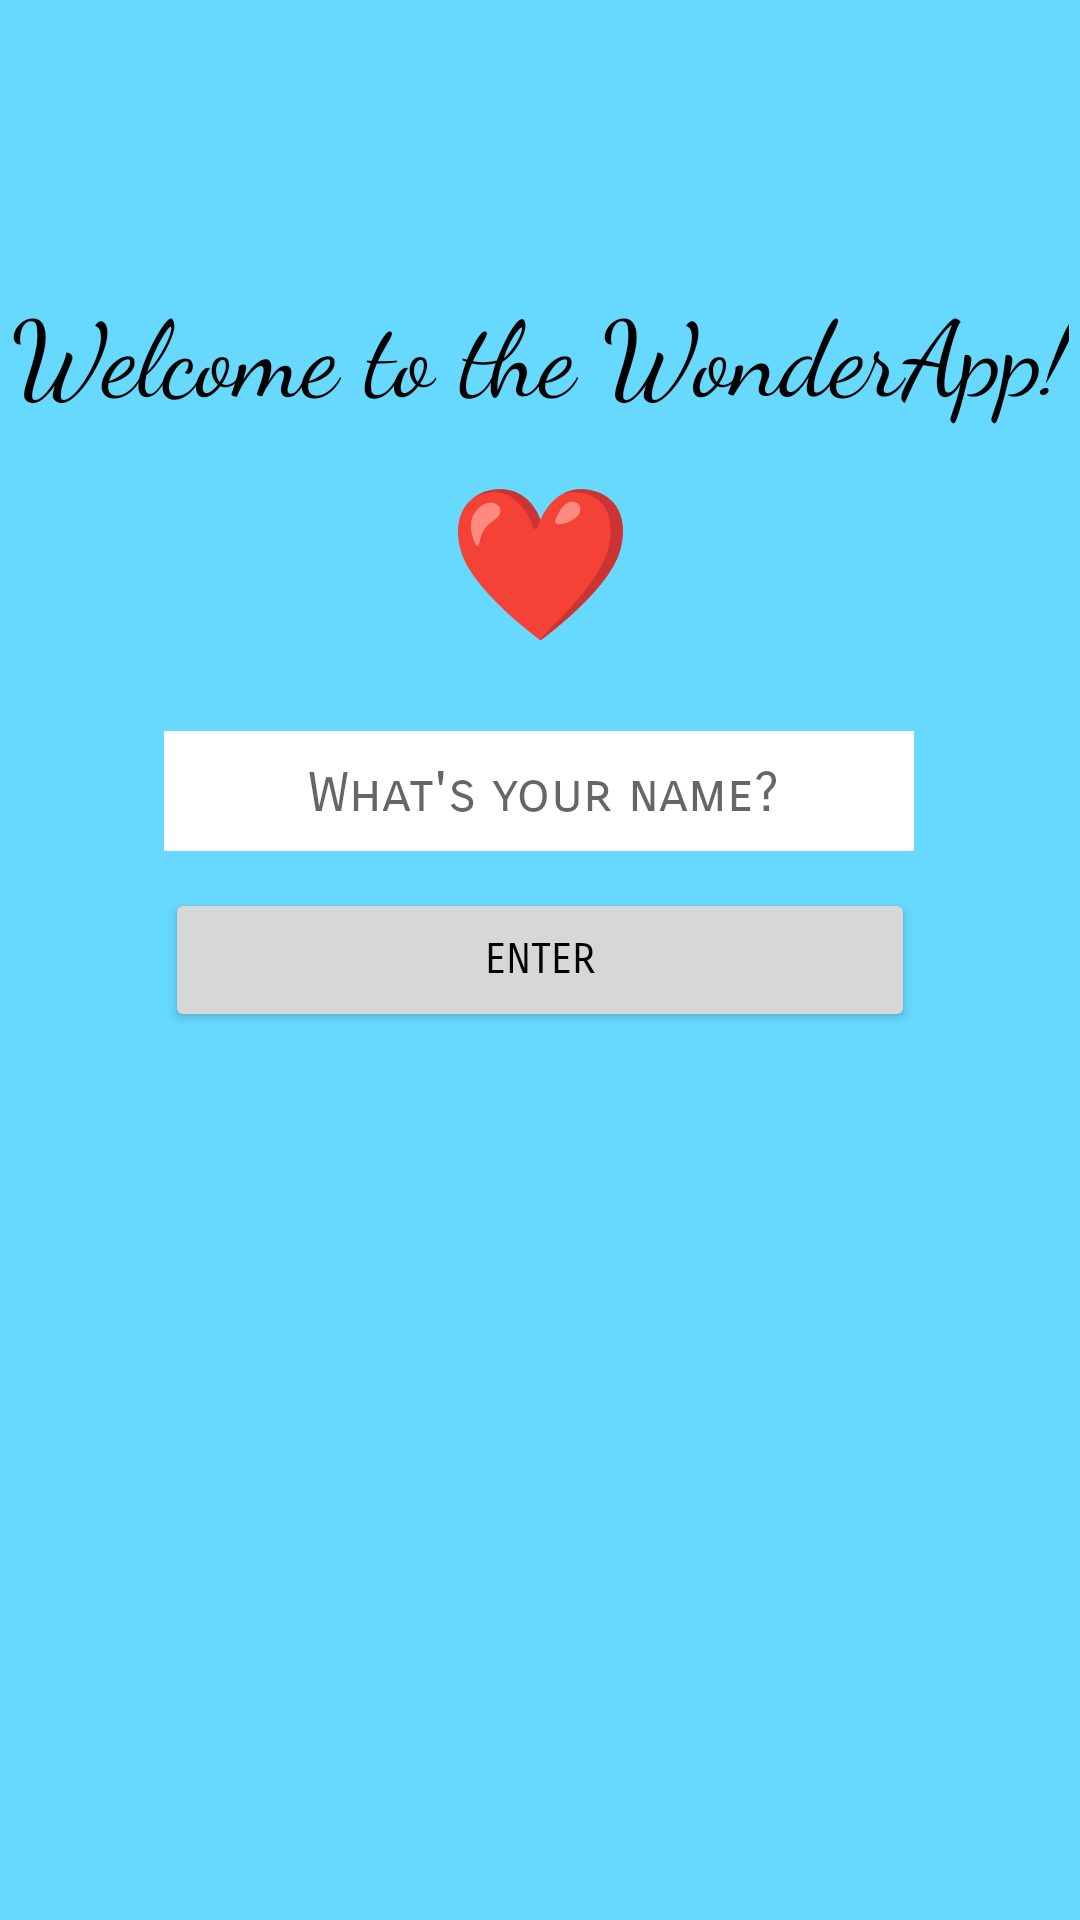

Here is an Android app screen rendered from its layout file. Give the layout XML and the strings, colors and styles it references.
<!-- AndroidManifest.xml: application theme Theme.Assignment5Project -->
<!-- res/layout/activity_main.xml -->
<?xml version="1.0" encoding="utf-8"?>
<androidx.constraintlayout.widget.ConstraintLayout xmlns:android="http://schemas.android.com/apk/res/android"
    xmlns:app="http://schemas.android.com/apk/res-auto"
    xmlns:tools="http://schemas.android.com/tools"
    android:layout_width="match_parent"
    android:layout_height="match_parent"
    tools:context=".MainActivity"
    android:background="#67d9ff">


    <TextView
        android:id="@+id/textView2"
        android:layout_width="wrap_content"
        android:layout_height="wrap_content"
        android:fontFamily="cursive"
        android:text="Welcome to the WonderApp!"
        android:textSize="35sp"
        app:layout_constraintBottom_toBottomOf="parent"
        app:layout_constraintHorizontal_bias="0.497"
        app:layout_constraintLeft_toLeftOf="parent"
        app:layout_constraintRight_toRightOf="parent"
        app:layout_constraintTop_toTopOf="parent"
        app:layout_constraintVertical_bias="0.157"
        android:textColor="@color/black"
        />

    <TextView
        android:id="@+id/heart"
        android:layout_width="wrap_content"
        android:layout_height="wrap_content"
        android:layout_marginTop="31dp"
        android:layout_marginBottom="45dp"
        android:shadowColor="@color/design_default_color_on_primary"
        android:text="❤"
        android:textColor="@color/black"
        android:textSize="50sp"
        app:layout_constraintBottom_toTopOf="@+id/edit_text"
        app:layout_constraintEnd_toEndOf="parent"
        app:layout_constraintStart_toStartOf="parent"
        app:layout_constraintTop_toBottomOf="@+id/textView2" />


    <EditText
        android:id="@+id/edit_text"
        android:layout_width="250dp"
        android:layout_height="40dp"
        android:layout_marginTop="120dp"
        android:fontFamily="sans-serif-smallcaps"
        android:hint="What's your name?"
        app:layout_constraintBottom_toTopOf="@+id/enter_button"
        app:layout_constraintEnd_toEndOf="parent"
        app:layout_constraintHorizontal_bias="0.496"
        app:layout_constraintStart_toStartOf="parent"
        app:layout_constraintTop_toTopOf="parent"
        app:layout_constraintVertical_bias="0.909"
        android:background="@color/white"
        android:paddingLeft="@android:dimen/app_icon_size"
        android:paddingTop="@dimen/cardview_default_elevation"
        />

    <Button
        android:id="@+id/enter_button"
        android:layout_width="250dp"
        android:layout_height="wrap_content"
        android:text="Enter"
        app:layout_constraintBottom_toBottomOf="parent"
        app:layout_constraintTop_toTopOf="parent"
        app:layout_constraintLeft_toLeftOf="parent"
        app:layout_constraintRight_toRightOf="parent"
        android:fontFamily="sans-serif-smallcaps"
        android:textColor="@color/black"
        />


</androidx.constraintlayout.widget.ConstraintLayout>
<!-- resources referenced by this layout -->
<resources>
  <color name="black">#FF000000</color>
  <color name="white">#FFFFFFFF</color>
  <style name="Theme.Assignment5Project" parent="Theme.MaterialComponents.DayNight.DarkActionBar">
          
          <item name="colorPrimary">@color/purple_500</item>
          <item name="colorPrimaryVariant">@color/purple_700</item>
          <item name="colorOnPrimary">@color/black</item>
          
          <item name="colorSecondary">@color/teal_200</item>
          <item name="colorSecondaryVariant">@color/teal_700</item>
          <item name="colorOnSecondary">@color/black</item>
          
          <item name="android:statusBarColor" tools:targetApi="l">?attr/colorPrimaryVariant</item>
          
      </style>
  <color name="purple_500">#03a8f4</color>
  <color name="purple_700">#0079c1</color>
  <color name="teal_200">#FF03DAC5</color>
  <color name="teal_700">#FF018786</color>
</resources>
